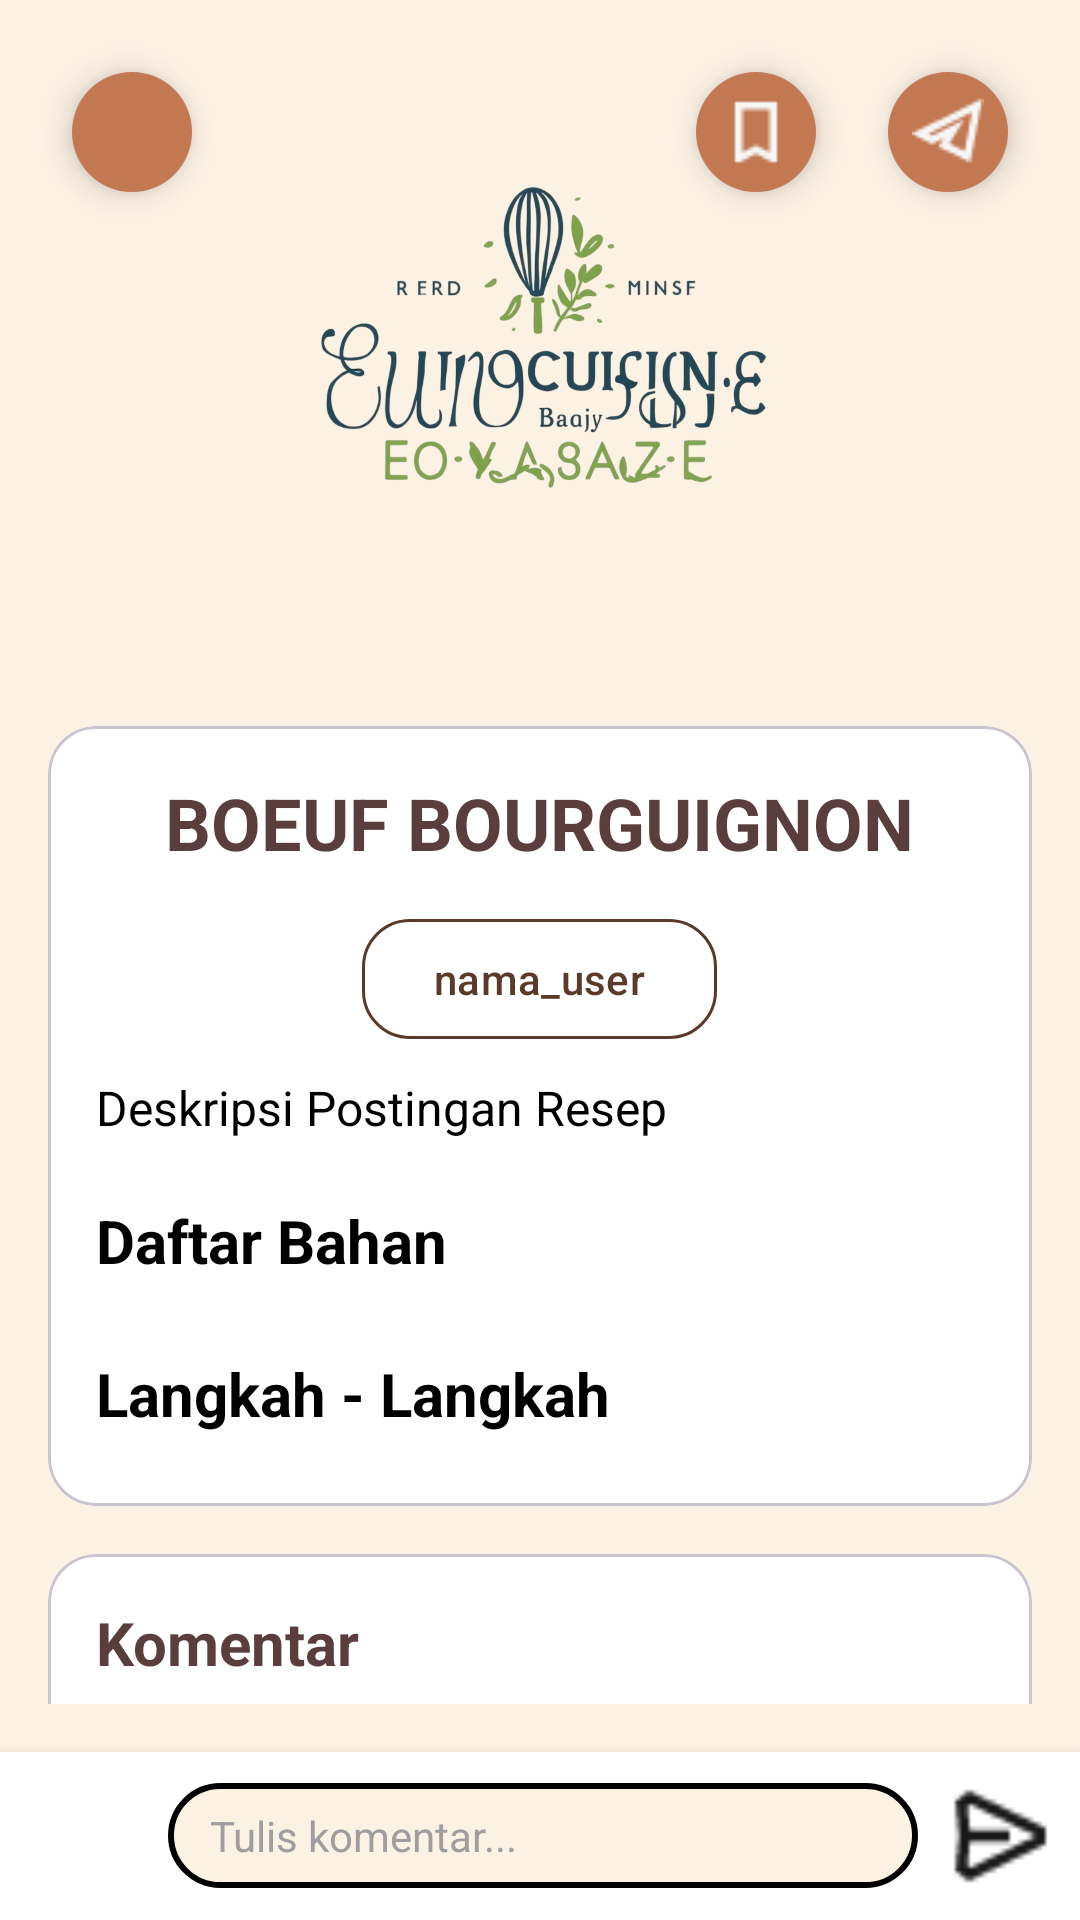

Layout XML and referenced resources for this Android screen:
<!-- AndroidManifest.xml: application theme Theme.Food_Recipe_App -->
<!-- res/layout/activity_detail_user.xml -->
<?xml version="1.0" encoding="utf-8"?>
<androidx.constraintlayout.widget.ConstraintLayout
    xmlns:android="http://schemas.android.com/apk/res/android"
    xmlns:app="http://schemas.android.com/apk/res-auto"
    android:layout_width="match_parent"
    android:layout_height="match_parent">

    
    <androidx.core.widget.NestedScrollView
        android:id="@+id/nestedScroll"
        android:layout_width="match_parent"
        android:layout_height="0dp"
        android:background="#fcf2e4"
        android:padding="16dp"
        android:fillViewport="true"
        app:layout_constraintTop_toTopOf="parent"
        app:layout_constraintBottom_toTopOf="@+id/layoutInputKomen"
        app:layout_constraintStart_toStartOf="parent"
        app:layout_constraintEnd_toEndOf="parent">

        <LinearLayout
            android:orientation="vertical"
            android:layout_width="match_parent"
            android:layout_height="wrap_content">

            

            
            <ImageView
                android:id="@+id/imgHeader"
                android:layout_width="280dp"
                android:layout_height="210dp"
                android:layout_gravity="center"
                android:padding="20dp"
                android:src="@drawable/image_2" />

            
            <com.google.android.material.card.MaterialCardView
                android:id="@+id/layoutContent"
                android:layout_width="match_parent"
                android:layout_height="wrap_content"
                android:layout_marginTop="16dp"
                app:contentPadding="16dp"
                app:cardBackgroundColor="@color/white"
                app:cardCornerRadius="16dp">

                <LinearLayout
                    android:orientation="vertical"
                    android:layout_width="match_parent"
                    android:layout_height="wrap_content">

                    
                    <TextView
                        android:id="@+id/txtJudul"
                        android:layout_width="wrap_content"
                        android:layout_height="wrap_content"
                        android:text="BOEUF BOURGUIGNON"
                        android:textSize="24sp"
                        android:textStyle="bold"
                        android:textColor="#5a3e3e"
                        android:paddingBottom="12dp"
                        android:layout_gravity="center"/>

                    <com.google.android.material.button.MaterialButton
                        android:id="@+id/btnUsername"
                        android:layout_width="wrap_content"
                        android:layout_height="wrap_content"
                        android:layout_gravity="center"
                        android:layout_marginBottom="8dp"
                        android:text="nama_user"
                        android:textAllCaps="false"
                        android:textColor="#5B3A29"
                        app:backgroundTint="#00000000"
                        app:strokeColor="#5B3A29"
                        app:strokeWidth="1dp"
                        app:cornerRadius="16dp" />

                    <TextView
                        android:id="@+id/txtDesc"
                        android:layout_width="wrap_content"
                        android:layout_height="wrap_content"
                        android:text="Deskripsi Postingan Resep"
                        android:textSize="16dp"
                        android:textColor="@color/black"
                        android:paddingBottom="12dp"/>


                    
                    <TextView
                        android:id="@+id/txtSubJudulBahan"
                        android:layout_width="wrap_content"
                        android:layout_height="wrap_content"
                        android:text="Daftar Bahan"
                        android:textSize="20sp"
                        android:textStyle="bold"
                        android:paddingTop="8dp"
                        android:textColor="@color/black"
                        android:paddingBottom="8dp"/>

                    
                    <androidx.recyclerview.widget.RecyclerView
                        android:id="@+id/rvBahan"
                        android:layout_width="match_parent"
                        android:layout_height="wrap_content"
                        android:nestedScrollingEnabled="false"/>

                    
                    <TextView
                        android:id="@+id/txtSubJudulLangkah"
                        android:layout_width="wrap_content"
                        android:layout_height="wrap_content"
                        android:text="Langkah - Langkah"
                        android:textSize="20sp"
                        android:textStyle="bold"
                        android:textColor="@color/black"
                        android:paddingTop="16dp"
                        android:paddingBottom="8dp"/>

                    
                    <androidx.recyclerview.widget.RecyclerView
                        android:id="@+id/rvLangkah"
                        android:layout_width="match_parent"
                        android:layout_height="wrap_content"
                        android:nestedScrollingEnabled="false"/>

                </LinearLayout>
            </com.google.android.material.card.MaterialCardView>

            
            <com.google.android.material.card.MaterialCardView
                android:layout_width="match_parent"
                android:layout_height="wrap_content"
                android:layout_marginTop="16dp"
                app:contentPadding="16dp"
                app:cardBackgroundColor="@color/white"
                app:cardCornerRadius="16dp">

                <LinearLayout
                    android:orientation="vertical"
                    android:layout_width="match_parent"
                    android:layout_height="wrap_content">

                    
                    <TextView
                        android:id="@+id/txtJudulKomentar"
                        android:layout_width="wrap_content"
                        android:layout_height="wrap_content"
                        android:text="Komentar"
                        android:textSize="20sp"
                        android:textStyle="bold"
                        android:textColor="#5a3e3e"
                        android:paddingBottom="8dp"/>

                    
                    <View
                        android:layout_width="match_parent"
                        android:layout_height="1dp"
                        android:background="#e0d0c0"
                        android:layout_marginBottom="8dp"/>

                    
                    <androidx.recyclerview.widget.RecyclerView
                        android:id="@+id/rvKomentar"
                        android:layout_width="match_parent"
                        android:layout_height="wrap_content"
                        android:nestedScrollingEnabled="false"/>

                    
                    <TextView
                        android:id="@+id/txtEmptyKomen"
                        android:layout_width="match_parent"
                        android:layout_height="wrap_content"
                        android:text="Belum ada komentar. Jadilah yang pertama!"
                        android:textSize="13sp"
                        android:textColor="#9E9E9E"
                        android:gravity="center"
                        android:paddingVertical="16dp"
                        android:visibility="visible"/>

                </LinearLayout>
            </com.google.android.material.card.MaterialCardView>

            
            <View
                android:layout_width="match_parent"
                android:layout_height="8dp"/>

        </LinearLayout>
    </androidx.core.widget.NestedScrollView>

    
    <LinearLayout
        android:id="@+id/layoutInputKomen"
        android:layout_width="match_parent"
        android:layout_height="wrap_content"
        android:orientation="horizontal"
        android:background="@color/white"
        android:padding="10dp"
        android:gravity="center_vertical"
        android:elevation="8dp"
        app:layout_constraintBottom_toBottomOf="parent"
        app:layout_constraintStart_toStartOf="parent"
        app:layout_constraintEnd_toEndOf="parent">

        
        <ImageView
            android:id="@+id/imgProfilUser"
            android:layout_width="36dp"
            android:layout_height="36dp"
            android:src="@drawable/ic_star_border"
            android:scaleType="centerCrop"
            android:layout_marginEnd="10dp"/>

        
        <EditText
            android:id="@+id/editKomentar"
            android:layout_width="0dp"
            android:layout_height="wrap_content"
            android:layout_weight="1"
            android:hint="Tulis komentar..."
            android:textSize="14sp"
            android:textColor="#3A3A3A"
            android:textColorHint="#9E9E9E"
            android:background="@drawable/bg_search"
            android:paddingHorizontal="14dp"
            android:paddingVertical="8dp"
            android:maxLines="3"
            android:inputType="textMultiLine"/>

        
        <ImageButton
            android:id="@+id/btnKirimKomen"
            android:layout_width="36dp"
            android:layout_height="36dp"
            android:src="@drawable/sent"
            android:background="@android:color/transparent"
            android:scaleType="fitCenter"
            android:layout_marginStart="8dp"
            android:contentDescription="Kirim"/>

    </LinearLayout>

    

    <ImageButton
        android:id="@+id/btnBack"
        android:layout_width="40dp"
        android:layout_height="40dp"
        android:layout_margin="24dp"
        android:src="@drawable/arrow"
        android:scaleType="center"
        android:padding="10dp"
        android:background="@drawable/bg_button"
        android:elevation="6dp"
        app:layout_constraintStart_toStartOf="parent"
        app:layout_constraintTop_toTopOf="parent"
        android:contentDescription="Back"/>

    <ImageButton
        android:id="@+id/btnShare"
        android:layout_width="40dp"
        android:layout_height="40dp"
        android:layout_margin="24dp"
        android:background="@drawable/bg_button"
        android:contentDescription="Share"
        android:elevation="6dp"
        android:padding="10dp"
        android:scaleType="center"
        android:src="@drawable/telegramapp_1"
        app:layout_constraintEnd_toEndOf="parent"
        app:layout_constraintTop_toTopOf="parent"/>

    <ImageButton
        android:id="@+id/btnFavorite"
        android:layout_width="40dp"
        android:layout_height="40dp"
        android:layout_margin="24dp"
        android:background="@drawable/bg_button"
        android:contentDescription="Favorit"
        android:elevation="6dp"
        android:padding="10dp"
        android:scaleType="center"
        android:src="@drawable/bookmark_1"
        app:layout_constraintEnd_toStartOf="@+id/btnShare"
        app:layout_constraintTop_toTopOf="parent"/>

</androidx.constraintlayout.widget.ConstraintLayout>
<!-- resources referenced by this layout -->
<resources>
  <color name="black">#FF000000</color>
  <color name="white">#FFFFFFFF</color>
  <!-- drawable bg_button (drawable) -->
  <?xml version="1.0" encoding="utf-8"?>
  <shape xmlns:android="http://schemas.android.com/apk/res/android"
      android:shape="oval">
      <solid android:color="#c27851"/>
      <stroke android:width="0dp" android:color="@android:color/transparent"/>
  </shape>
  <!-- drawable bg_search (drawable) -->
  <shape xmlns:android="http://schemas.android.com/apk/res/android"
      android:shape="rectangle">
      <solid android:color="#fcf2e4" />
      <stroke android:width="2dp" android:color="#000000" />
      <corners android:radius="30dp" />
  </shape>
  <!-- drawable bookmark_1: png bitmap (drawable, 276 bytes) -->
  <!-- drawable ic_star_border (drawable) -->
  <vector xmlns:android="http://schemas.android.com/apk/res/android"
      android:width="24dp"
      android:height="24dp"
      android:viewportWidth="24"
      android:viewportHeight="24">
      <path
          android:fillColor="#FFFFFF"
          android:pathData="M22,9.24l-7.19,-0.62L12,2 9.19,8.63 2,9.24l5.46,4.73L5.82,21 12,17.27 18.18,21l-1.63,-7.03L22,9.24zM12,15.4l-3.76,2.27 1,-4.28 -3.32,-2.88 4.38,-0.38L12,6.1l1.71,4.02 4.38,0.38 -3.32,2.88 1,4.28L12,15.4z"/>
  </vector>
  <!-- drawable image_2: png bitmap (drawable, 748539 bytes) -->
  <!-- drawable sent: png bitmap (drawable, 500 bytes) -->
  <!-- drawable telegramapp_1: png bitmap (drawable, 531 bytes) -->
  <style name="Theme.Food_Recipe_App" parent="Base.Theme.Food_Recipe_App" />
  <style name="Base.Theme.Food_Recipe_App" parent="Theme.Material3.DayNight.NoActionBar">
          
          
      </style>
</resources>
